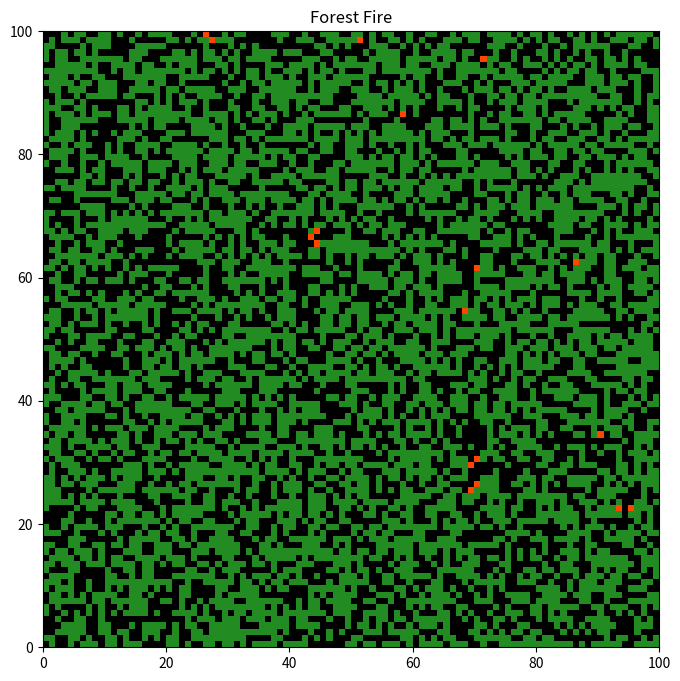

Python code for this plot:
import numpy as np
import matplotlib.pyplot as plt
import matplotlib.animation as animation
from matplotlib.colors import ListedColormap
import random

# Define the states of a cell
EMPTY = 0
TREE = 1
BURNING = 2
BURNT = 3  # A cell that has finished burning, as per Rule 4 ("stay burned")

# Define simulation parameters as per the example
GRID_SIZE = 100  # Grid dimensions (100x100)
P_REGROWTH = 0.05  # Probability of new tree growth (p)
F_IGNITION = 0.001 # Probability of spontaneous ignition (f)
INITIAL_FOREST_DENSITY = 0.5 # Initial proportion of cells that are trees

# Neighborhood type: 'von_neumann' or 'moore'
# The problem suggests von Neumann as default.
NEIGHBORHOOD_TYPE = 'von_neumann'


class ForestFireAutomaton:
    """
    A Cellular Automaton for simulating a forest fire.

    The simulation follows these rules:
    1. An empty area (EMPTY) or a burnt tree (BURNT) is replaced with probability `p`
       by a live tree (TREE). If not replaced by a tree, it becomes/remains EMPTY.
    2. A tree (TREE) will catch fire (BURNING) if any of its neighbors are on fire.
    3. If no neighbor of a tree (TREE) is burning, it will start burning (BURNING)
       with a small probability `f` (e.g., due to a lightning strike).
    4. A burning tree (BURNING) will burn out in the next time step and become
       a burnt tree (BURNT).
    """

    def __init__(self, size, p_regrowth, f_ignition, initial_density, neighborhood_type='von_neumann'):
        """
        Initialize the forest fire simulation.

        Args:
            size (int): The dimension of the square grid (size x size).
            p_regrowth (float): Probability of a new tree growing in an EMPTY or BURNT cell.
            f_ignition (float): Probability of a tree spontaneously catching fire.
            initial_density (float): Initial proportion of cells that are trees.
            neighborhood_type (str): 'von_neumann' or 'moore'.
        """
        self.size = size
        self.p = p_regrowth
        self.f = f_ignition
        self.initial_density = initial_density
        self.neighborhood_type = neighborhood_type.lower()

        if self.neighborhood_type not in ['von_neumann', 'moore']:
            raise ValueError("neighborhood_type must be 'von_neumann' or 'moore'")

        self.grid = self._initialize_grid()

    def _initialize_grid(self):
        """
        Create the initial grid state.
        Cells are randomly set to TREE based on initial_density, otherwise EMPTY.
        """
        grid = np.zeros((self.size, self.size), dtype=int)
        for r in range(self.size):
            for c in range(self.size):
                if random.random() < self.initial_density:
                    grid[r, c] = TREE
                else:
                    grid[r, c] = EMPTY
        return grid

    def _get_neighbors(self, r, c):
        """
        Get the coordinates of valid neighbors for a cell (r, c).
        Handles boundary conditions (neighbors outside the grid are ignored).
        """
        neighbors = []
        if self.neighborhood_type == 'von_neumann':
            deltas = [(0, 1), (0, -1), (1, 0), (-1, 0)]  # N, S, E, W
        else:  # moore
            deltas = [(dr, dc) for dr in [-1, 0, 1] for dc in [-1, 0, 1] if not (dr == 0 and dc == 0)]

        for dr, dc in deltas:
            nr, nc = r + dr, c + dc
            if 0 <= nr < self.size and 0 <= nc < self.size:
                neighbors.append((nr, nc))
        return neighbors

    def step(self):
        """
        Advance the simulation by one time step.
        A new grid is computed based on the current grid and the rules.
        """
        new_grid = np.copy(self.grid)

        for r in range(self.size):
            for c in range(self.size):
                current_state = self.grid[r, c]

                if current_state == EMPTY:
                    # Rule 1 (for empty areas): Chance of new tree growth
                    if random.random() < self.p:
                        new_grid[r, c] = TREE
                    # Else, remains EMPTY (already set in new_grid copy)

                elif current_state == TREE:
                    # Check for burning neighbors (Rule 2)
                    is_neighbor_burning = False
                    for nr, nc in self._get_neighbors(r, c):
                        if self.grid[nr, nc] == BURNING:
                            is_neighbor_burning = True
                            break
                    
                    if is_neighbor_burning:
                        new_grid[r, c] = BURNING
                    else:
                        # Rule 3: Chance of spontaneous ignition
                        if random.random() < self.f:
                            new_grid[r, c] = BURNING
                        # Else, remains TREE (already set in new_grid copy)
                
                elif current_state == BURNING:
                    # Rule 4: Burning tree burns out
                    new_grid[r, c] = BURNT
                
                elif current_state == BURNT:
                    # Rule 1 (for burnt trees): Chance of new tree growth or becomes empty
                    if random.random() < self.p:
                        new_grid[r, c] = TREE
                    else:
                        new_grid[r, c] = EMPTY # "remains empty" if not regrown

        self.grid = new_grid
        return self.grid


# --- Visualization Setup ---

# Create the simulation instance
forest_fire_sim = ForestFireAutomaton(
    size=GRID_SIZE,
    p_regrowth=P_REGROWTH,
    f_ignition=F_IGNITION,
    initial_density=INITIAL_FOREST_DENSITY,
    neighborhood_type=NEIGHBORHOOD_TYPE
)

# Set up the figure and axis for plotting
fig, ax = plt.subplots(figsize=(8, 8)) # Example images are square
fig.canvas.manager.set_window_title('Forest Fire Simulation') # Set window title
ax.set_title('Forest Fire') # Set plot title

# Define the colormap for visualization:
# EMPTY: Black
# TREE: Green
# BURNING: OrangeRed
# BURNT: Black (visually same as EMPTY, as per problem images)
# The states are 0 (EMPTY), 1 (TREE), 2 (BURNING), 3 (BURNT)
colors = ['black', 'forestgreen', 'orangered', 'black'] 
# Using 'forestgreen' for a nice tree color. 'orangered' for fire.
# State 3 (BURNT) is mapped to black, same as State 0 (EMPTY).
cmap = ListedColormap(colors)

# Initialize the image display using imshow
# `origin='lower'` makes (0,0) at the bottom-left, matching typical Cartesian coordinates
# and the example image's y-axis.
# `extent` defines the data coordinates of the image.
img = ax.imshow(forest_fire_sim.grid, cmap=cmap, vmin=EMPTY, vmax=BURNT,
                origin='lower', extent=[0, GRID_SIZE, 0, GRID_SIZE])

# Set axis properties to match the example images
ax.set_xticks(np.arange(0, GRID_SIZE + 1, 20))
ax.set_yticks(np.arange(0, GRID_SIZE + 1, 20))
ax.set_xlim(0, GRID_SIZE)
ax.set_ylim(0, GRID_SIZE)

# Animation update function
def update_frame(frame_num):
    """
    Called for each frame of the animation.
    It advances the simulation by one step and updates the displayed image.
    """
    new_grid_data = forest_fire_sim.step()
    img.set_data(new_grid_data)
    return [img] # Return a list of artists that have been modified

# Create and run the animationx
# `interval` is the delay between frames in milliseconds.
# `blit=True` optimizes drawing by only redrawing what has changed.
# `frames=None` (or omitted) means the animation runs indefinitely until the window is closed.
ani = animation.FuncAnimation(fig, update_frame, interval=1000 / 60, blit=True) # -> 60 fps

# Display the plot
plt.show()